Photos from the image-classification dataset "images2" in the GitHub repository adarshm11/CS-171. Its 8 classes are: barn owl, brandts cormorant, california gull, great blue heron, great egret, osprey, pigeon guillemot, turkey vulture.

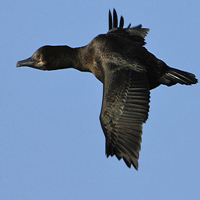
Label: brandts cormorant

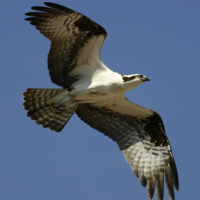
Label: osprey

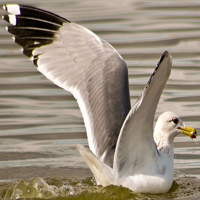
Label: california gull

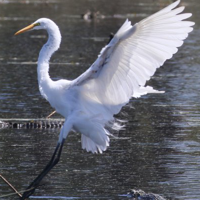
Label: great egret

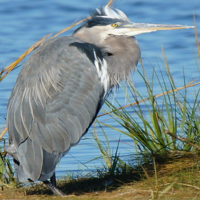
Label: great blue heron

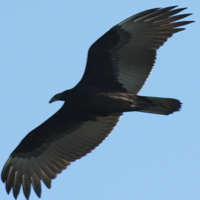
Label: turkey vulture
